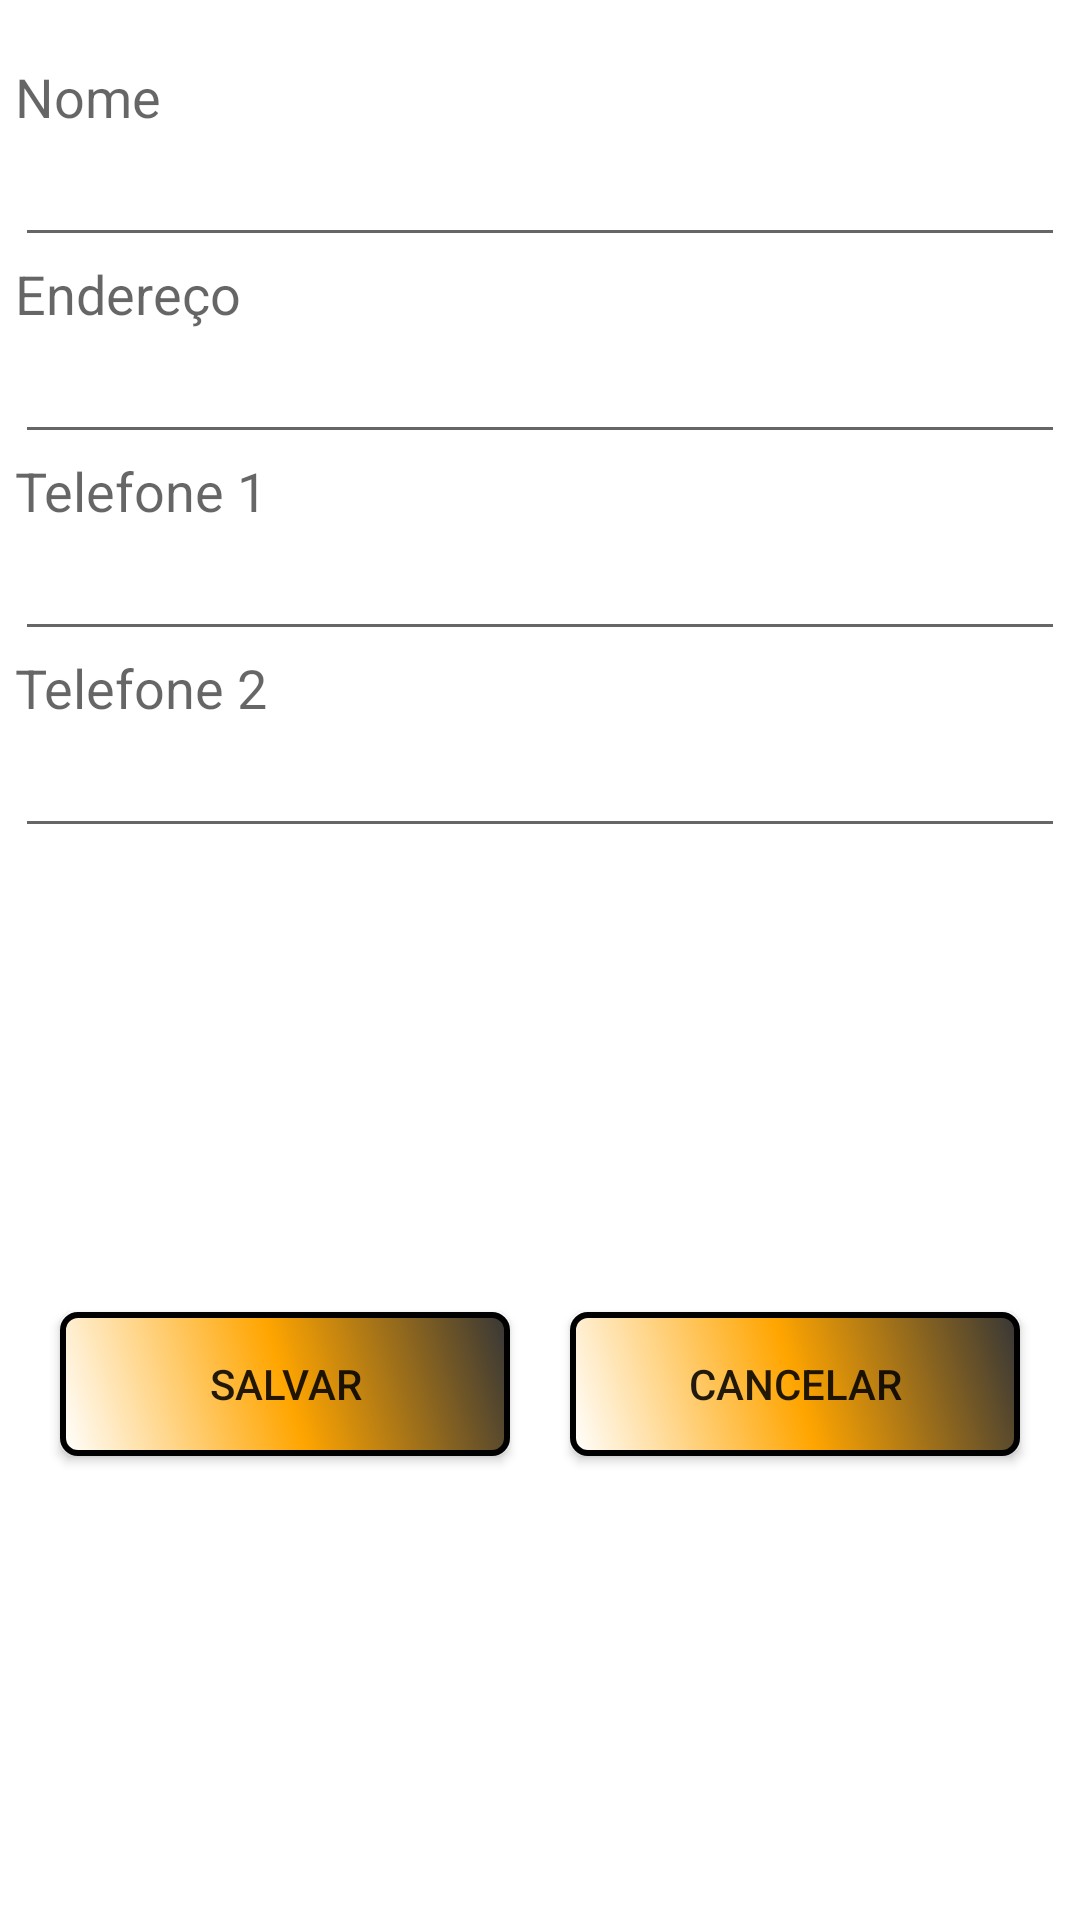

Reconstruct the res/layout file that produces this screen, plus the resources it refers to.
<!-- AndroidManifest.xml: application theme Theme.NewAgenda -->
<!-- res/layout/activity_add_contato.xml -->
<?xml version="1.0" encoding="utf-8"?>
<LinearLayout
    xmlns:android="http://schemas.android.com/apk/res/android"
    android:layout_width="match_parent"
    android:layout_height="match_parent"
    android:orientation="vertical">

    <TextView
        android:layout_width="wrap_content"
        android:layout_height="wrap_content"
        android:textAppearance="@style/TextAppearance.AppCompat.Medium"
        android:layout_marginLeft="5dp"
        android:layout_marginTop="20dp"
        android:text="Nome"/>

    <EditText
        android:id="@+id/edNome"
        android:layout_width="match_parent"
        android:layout_marginLeft="5dp"
        android:layout_marginRight="5dp"
        android:inputType="textCapWords"
        android:layout_height="wrap_content"/>

    <TextView
        android:layout_width="wrap_content"
        android:layout_height="wrap_content"
        android:layout_marginLeft="5dp"
        android:layout_marginRight="5dp"
        android:textAppearance="@style/TextAppearance.AppCompat.Medium"
        android:text="Endereço"/>

    <EditText
        android:id="@+id/edEndereco"
        android:layout_width="match_parent"
        android:layout_marginLeft="5dp"
        android:layout_marginRight="5dp"
        android:inputType="textCapWords"
        android:layout_height="wrap_content"/>

    <TextView
        android:layout_width="wrap_content"
        android:layout_height="wrap_content"
        android:layout_marginLeft="5dp"
        android:layout_marginRight="5dp"
        android:textAppearance="@style/TextAppearance.AppCompat.Medium"
        android:text="Telefone 1"/>

    <EditText
        android:id="@+id/edTelefone1"
        android:layout_width="match_parent"
        android:layout_height="wrap_content"
        android:layout_marginLeft="5dp"
        android:layout_marginRight="5dp"
        android:inputType="phone"
        />
    <TextView
        android:layout_width="wrap_content"
        android:layout_height="wrap_content"
        android:layout_marginLeft="5dp"
        android:layout_marginRight="5dp"
        android:textAppearance="@style/TextAppearance.AppCompat.Medium"
        android:text="Telefone 2"
        />

    <EditText
        android:id="@+id/edTelefone2"
        android:layout_width="match_parent"
        android:layout_height="wrap_content"
        android:layout_marginLeft="5dp"
        android:layout_marginRight="5dp"
        android:inputType="phone"
        />

    <LinearLayout
        android:layout_width="match_parent"
        android:layout_height="match_parent"
        android:orientation="horizontal"
        android:gravity="center">

        <Button
            android:id="@+id/btnSalvar"
            android:layout_width="0dp"
            android:layout_height="wrap_content"
            android:layout_marginRight="20dp"
            android:layout_weight="1"
            android:layout_marginLeft="20dp"
            android:background="@drawable/botao_customizado"
            android:text="Salvar"/>

        <Button
            android:id="@+id/btnCancelar"
            android:layout_width="0dp"
            android:layout_height="wrap_content"
            android:background="@drawable/botao_customizado"
            android:layout_weight="1"
            android:layout_marginRight="20dp"
            android:text="Cancelar"/>

    </LinearLayout>

</LinearLayout>
<!-- resources referenced by this layout -->
<resources>
  <!-- drawable botao_customizado (drawable) -->
  <?xml version="1.0" encoding="utf-8"?>
  <shape xmlns:android="http://schemas.android.com/apk/res/android"
      android:shape="rectangle">
  
      <corners
          android:radius="5dp"
          />
  
      <solid
          android:color="@android:color/holo_red_light"
          />
  
      <stroke
          android:width="2dp"
          android:color="@android:color/background_dark"
          />
  
      <gradient
          android:startColor="#fff"
          android:endColor="#363636"
          android:angle="45"
          android:centerColor="#FFA500"
          />
  
  </shape>
  <style name="Theme.NewAgenda" parent="Theme.MaterialComponents.DayNight.DarkActionBar">
          
          <item name="colorPrimary">@color/Verde_Aelcio</item>
          <item name="colorPrimaryVariant">@color/Verde_AelcioTop</item>
          <item name="colorOnPrimary">@color/white</item>
          
          <item name="colorSecondary">@color/teal_200</item>
          <item name="colorSecondaryVariant">@color/teal_700</item>
          <item name="colorOnSecondary">@color/black</item>
          
          <item name="android:statusBarColor" tools:targetApi="l">?attr/colorPrimaryVariant</item>
          
      </style>
  <color name="Verde_Aelcio">#00AA00</color>
  <color name="Verde_AelcioTop">#008800</color>
  <color name="white">#FFFFFFFF</color>
  <color name="teal_200">#FF03DAC5</color>
  <color name="teal_700">#FF018786</color>
  <color name="black">#FF000000</color>
</resources>
